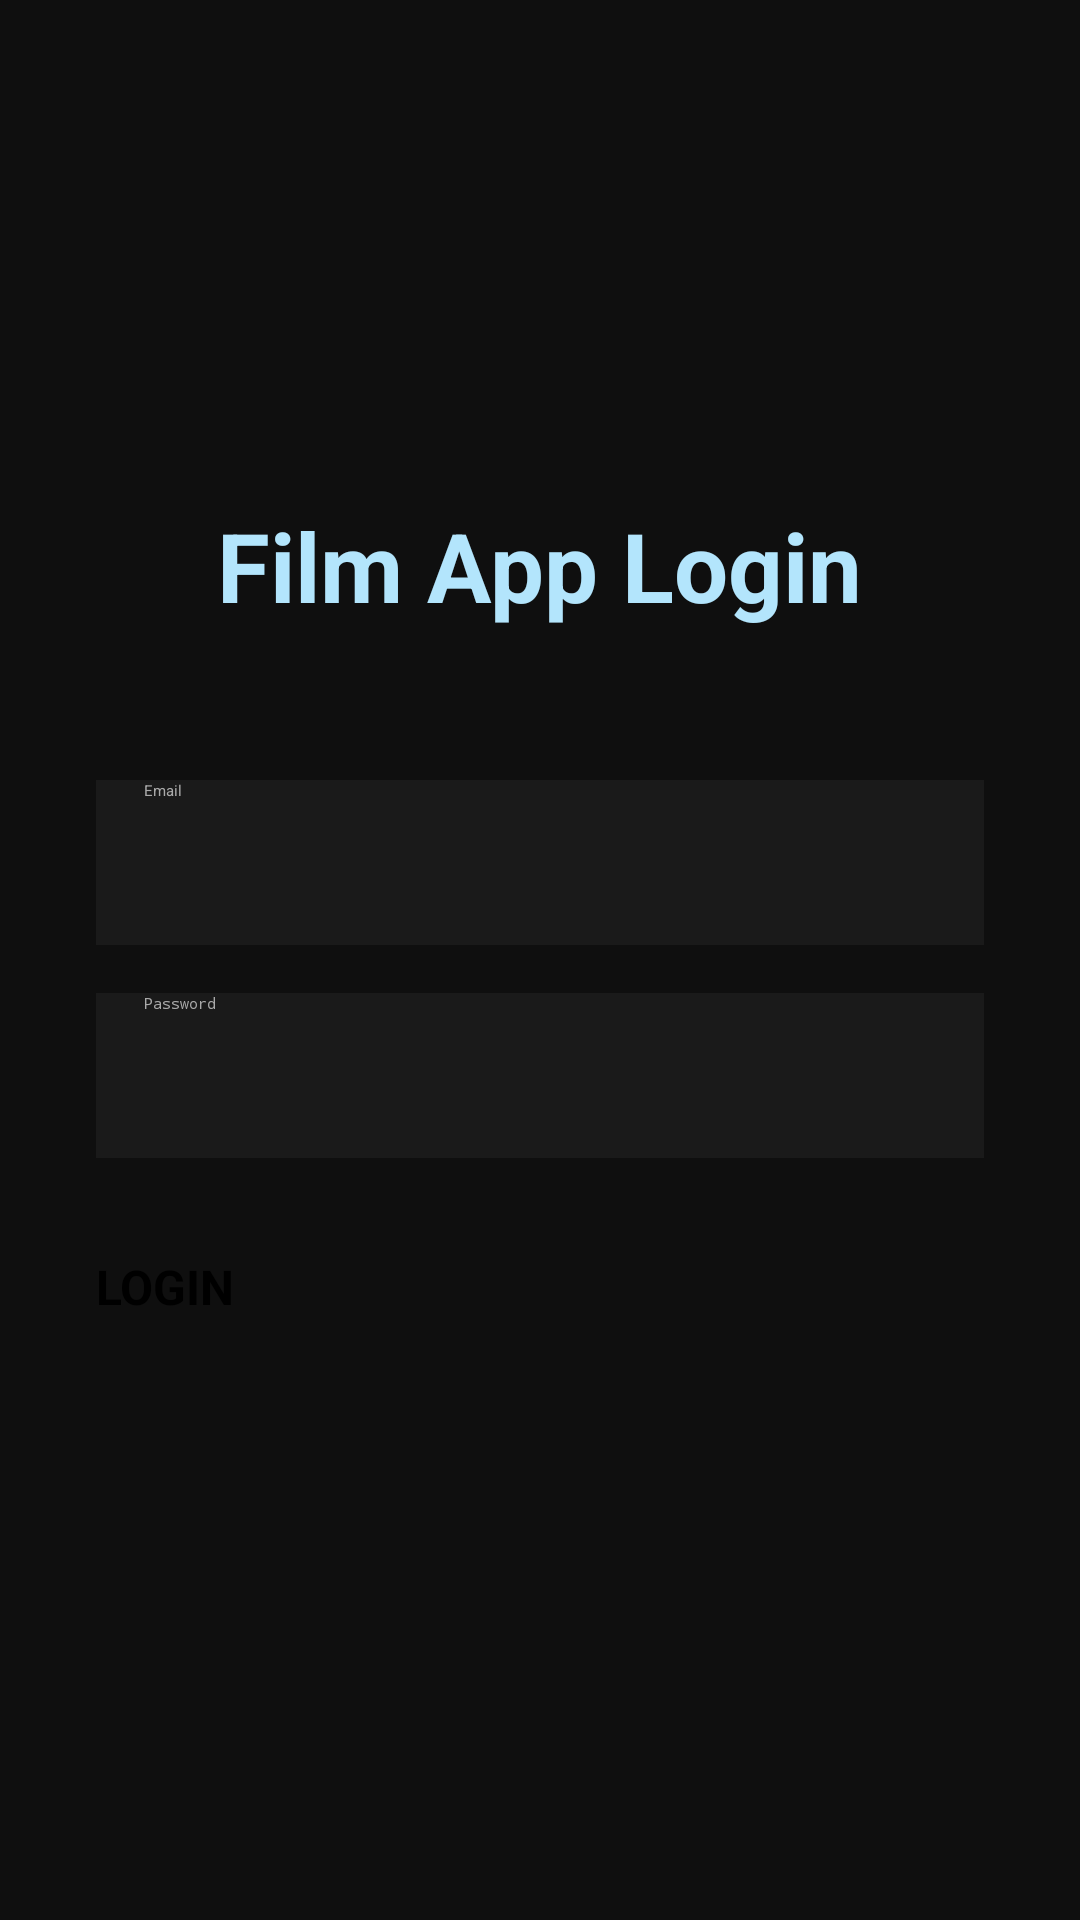

This screen was rendered from an Android layout file. Write that file and the resources it references.
<!-- AndroidManifest.xml: application theme Theme.FilmApp -->
<!-- res/layout/activity_login.xml -->
<?xml version="1.0" encoding="utf-8"?>
<LinearLayout xmlns:android="http://schemas.android.com/apk/res/android"
    android:layout_width="match_parent"
    android:layout_height="match_parent"
    android:orientation="vertical"
    android:padding="32dp"
    android:background="#0F0F0F"
    android:gravity="center">

    <TextView
        android:layout_width="wrap_content"
        android:layout_height="wrap_content"
        android:text="Film App Login"
        android:textColor="@color/holo_blue_light"
        android:textSize="32sp"
        android:textStyle="bold"
        android:layout_marginBottom="50dp" />

    <EditText
        android:id="@+id/emailEditText"
        android:layout_width="match_parent"
        android:layout_height="55dp"
        android:hint="Email"
        android:textColor="#FFFFFF"
        android:textColorHint="#AAAAAA"
        android:background="#1A1A1A"
        android:paddingStart="16dp"
        android:paddingEnd="16dp"
        android:layout_marginBottom="16dp" />

    <EditText
        android:id="@+id/passwordEditText"
        android:layout_width="match_parent"
        android:layout_height="55dp"
        android:hint="Password"
        android:textColor="#FFFFFF"
        android:textColorHint="#AAAAAA"
        android:background="#1A1A1A"
        android:paddingStart="16dp"
        android:paddingEnd="16dp"
        android:inputType="textPassword"
        android:layout_marginBottom="32dp" />

    <Button
    android:id="@+id/loginButton"
    android:layout_width="match_parent"
    android:layout_height="55dp"
    android:text="LOGIN"
    android:textColor="#000000"
    android:backgroundTint="@color/holo_blue_light"
    android:textSize="16sp"
    android:textStyle="bold" />

</LinearLayout>
<!-- resources referenced by this layout -->
<resources>
  <color name="holo_blue_light">#B3E5FC</color>
</resources>
